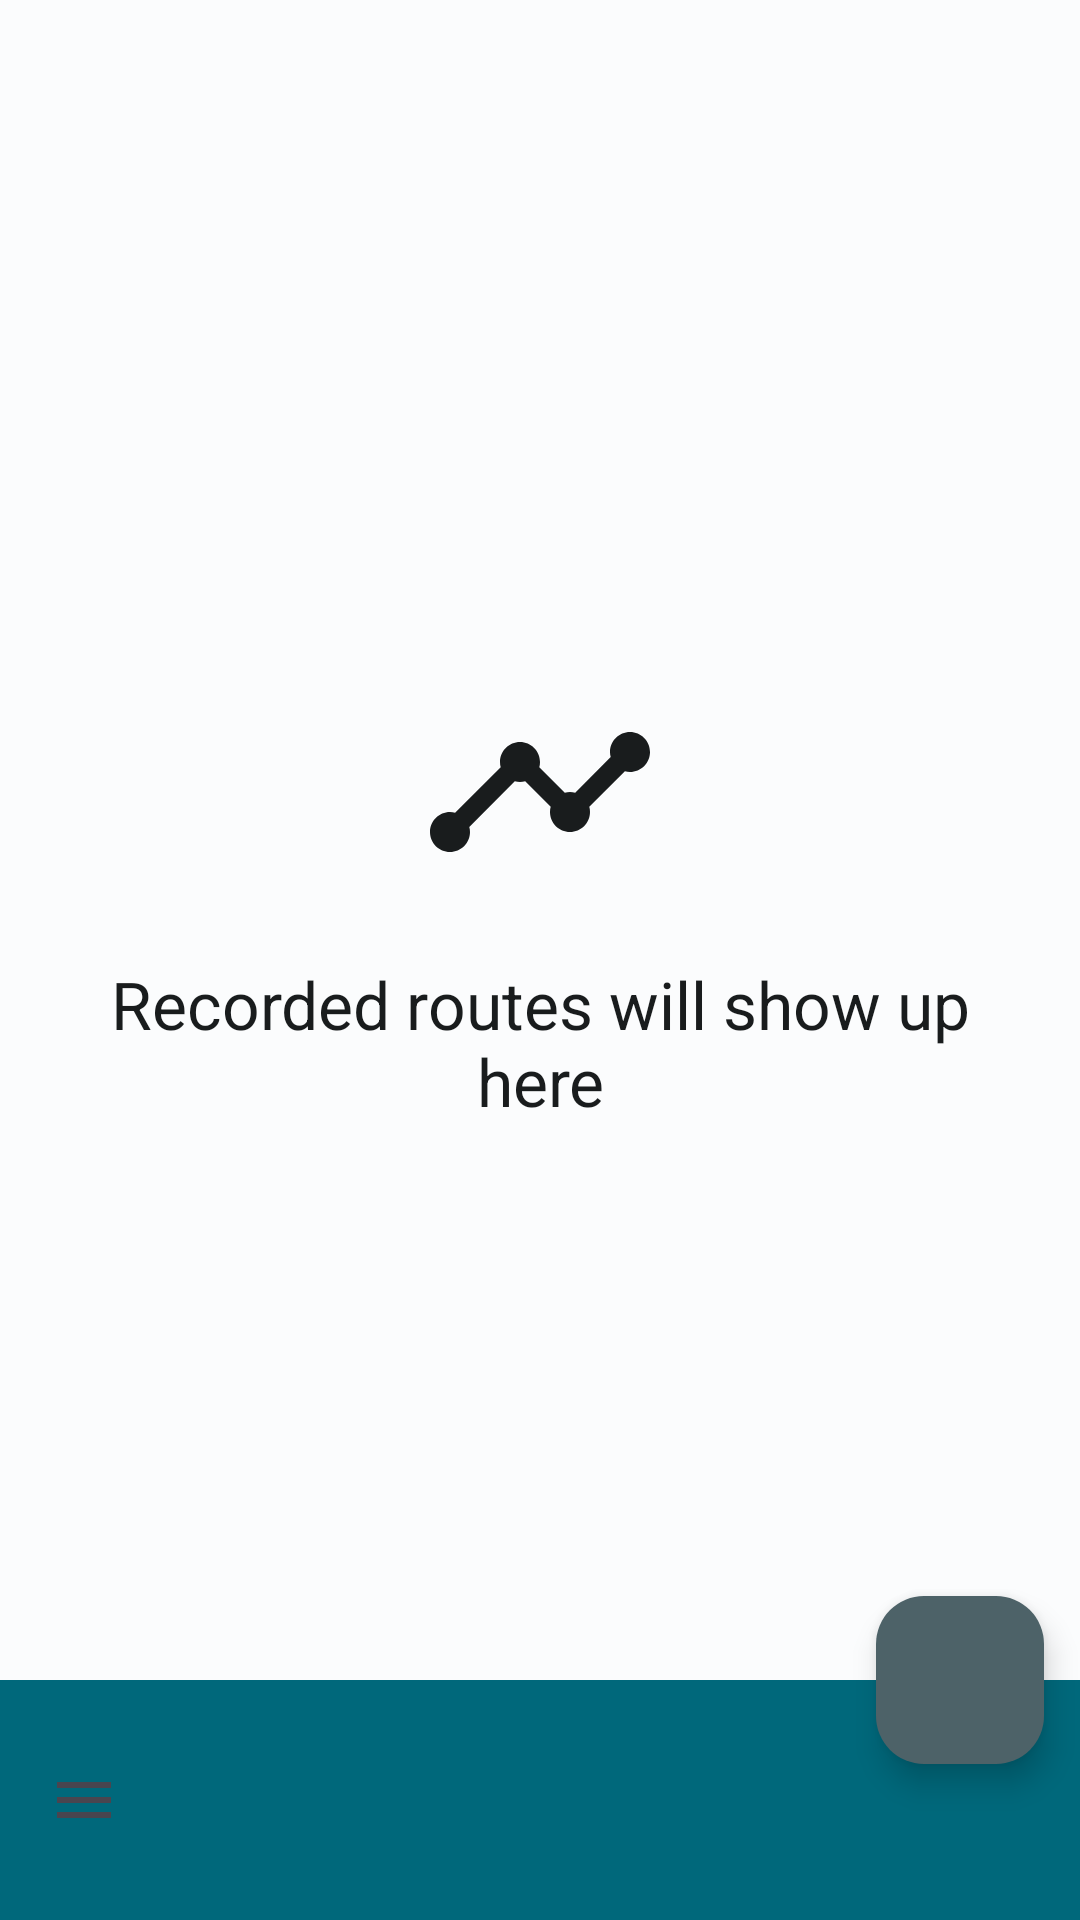

Layout XML and referenced resources for this Android screen:
<!-- AndroidManifest.xml: application theme AppTheme -->
<!-- res/layout/fragment_gpx_list.xml -->
<androidx.constraintlayout.widget.ConstraintLayout xmlns:android="http://schemas.android.com/apk/res/android"
    xmlns:app="http://schemas.android.com/apk/res-auto"
    xmlns:tools="http://schemas.android.com/tools"
    android:layout_width="match_parent"
    android:layout_height="match_parent"
    android:clipToPadding="false"
    android:clipChildren="false"
    android:id="@+id/fragment_gpx_list"
    android:background="@color/md_background"
    tools:context="com.iboism.gpxrecorder.records.list.GpxListFragment">

    <androidx.recyclerview.widget.RecyclerView android:id="@+id/gpx_listView"
        android:layout_width="0dp"
        android:layout_height="0dp"
        android:background="@color/md_background"
        android:clipToPadding="false"
        android:footerDividersEnabled="true"
        android:headerDividersEnabled="true"
        android:scrollbars="none"
        app:layout_constraintBottom_toTopOf="@id/toolbar_wrapper_layout"
        app:layout_constraintEnd_toEndOf="parent"
        app:layout_constraintStart_toStartOf="parent"
        app:layout_constraintTop_toTopOf="parent"
        />

    <TextView android:id="@+id/placeholder_routes_text"
        android:layout_width="0dp"
        android:layout_height="wrap_content"
        android:layout_marginBottom="24dp"
        android:layout_marginEnd="26dp"
        android:layout_marginStart="26dp"
        android:text="Recorded routes will show up here"
        android:textAlignment="center"
        android:textColor="@color/md_onSurface"
        android:textSize="22sp"
        app:layout_constraintTop_toBottomOf="@id/guideline_center"
        app:layout_constraintEnd_toEndOf="parent"
        app:layout_constraintStart_toStartOf="parent" />

    <ImageView android:id="@+id/placeholder_routes_icon"
        android:layout_width="80dp"
        android:layout_height="80dp"
        android:src="@drawable/ic_route"
        android:layout_marginBottom="16dp"
        app:layout_constraintBottom_toTopOf="@+id/guideline_center"
        app:layout_constraintEnd_toEndOf="parent"
        app:layout_constraintStart_toStartOf="parent"
        app:tint="@color/md_onSurface" />

    <androidx.constraintlayout.widget.Guideline android:id="@+id/guideline_center"
        android:layout_width="wrap_content"
        android:layout_height="wrap_content"
        android:orientation="horizontal"
        app:layout_constraintGuide_percent=".5" />

    <com.google.android.material.floatingactionbutton.FloatingActionButton
        android:id="@+id/fab"
        android:layout_width="wrap_content"
        android:layout_height="wrap_content"
        app:tint="@color/md_onSecondary"
        app:backgroundTint="@color/md_secondary"
        app:srcCompat="@drawable/ic_near_me"
        app:layout_constraintTop_toTopOf="@id/toolbar_wrapper_layout"
        app:layout_constraintBottom_toTopOf="@id/toolbar_wrapper_layout"
        app:layout_constraintRight_toRightOf="parent"
        android:layout_marginEnd="12dp"
        android:contentDescription="Start recording button" />

    <androidx.coordinatorlayout.widget.CoordinatorLayout android:id="@+id/toolbar_wrapper_layout"
        android:layout_height="wrap_content"
        android:layout_width="0dp"
        android:clipToPadding="false"
        app:layout_constraintBottom_toBottomOf="parent"
        app:layout_constraintLeft_toLeftOf="parent"
        app:layout_constraintRight_toRightOf="parent"
        android:elevation="2dp"
        >

        <com.google.android.material.bottomappbar.BottomAppBar
            android:id="@+id/bottomAppBar"
            android:layout_width="match_parent"
            android:layout_height="wrap_content"
            android:layout_gravity="bottom"
            app:fabAlignmentMode="end"
            app:fabCradleVerticalOffset="16dp"
            app:fabAnimationMode="slide"
            android:foregroundTint="@color/on_nav_bar_surface"
            app:backgroundTint="@color/nav_bar_surface"
            app:navigationIcon="@drawable/ic_menu"
            />

    </androidx.coordinatorlayout.widget.CoordinatorLayout>

</androidx.constraintlayout.widget.ConstraintLayout>
<!-- resources referenced by this layout -->
<resources>
  <color name="md_background">#FBFCFD</color>
  <color name="md_onSecondary">#FFFFFF</color>
  <color name="md_onSurface">#191C1D</color>
  <color name="md_secondary">#4D6268</color>
  <color name="nav_bar_surface">@color/md_primary</color>
  <color name="on_nav_bar_surface">@color/md_onPrimary</color>
  <!-- drawable ic_menu (drawable) -->
  <vector xmlns:android="http://schemas.android.com/apk/res/android"
      android:width="24dp"
      android:height="24dp"
      android:viewportWidth="24"
      android:viewportHeight="24">
    <path
        android:fillColor="#FFfefefe"
        android:pathData="M3,18h18v-2L3,16v2zM3,13h18v-2L3,11v2zM3,6v2h18L21,6L3,6z"/>
  </vector>
  <!-- drawable ic_route (drawable) -->
  <vector android:height="24dp" android:viewportHeight="24.0"
      android:viewportWidth="24.0" android:width="24dp" xmlns:android="http://schemas.android.com/apk/res/android">
      <group>
          <clip-path android:pathData="M0,0h24v24H0V0z M 0,0"/>
          <path android:fillColor="#000000" android:pathData="M23 8c0 1.1,-0.9 2,-2 2,-0.18 0,-0.35,-0.02,-0.51,-0.07l-3.56 3.55c0.05 0.16 0.07 0.34 0.07 0.52 0 1.1,-0.9 2,-2 2s-2,-0.9,-2,-2c0,-0.18 0.02,-0.36 0.07,-0.52l-2.55,-2.55c-0.16 0.05,-0.34 0.07,-0.52 0.07s-0.36,-0.02,-0.52,-0.07l-4.55 4.56c0.05 0.16 0.07 0.33 0.07 0.51 0 1.1,-0.9 2,-2 2s-2,-0.9,-2,-2 0.9,-2 2,-2c0.18 0 0.35 0.02 0.51 0.07l4.56,-4.55C8.02 9.36 8 9.18 8 9c0,-1.1 0.9,-2 2,-2s2 0.9 2 2c0 0.18,-0.02 0.36,-0.07 0.52l2.55 2.55c0.16,-0.05 0.34,-0.07 0.52,-0.07s0.36 0.02 0.52 0.07l3.55,-3.56C19.02 8.35 19 8.18 19 8c0,-1.1 0.9,-2 2,-2s2 0.9 2 2z"/>
      </group>
  </vector>
  <style name="AppTheme" parent="Theme.Material3.DayNight">
          <item name="colorPrimary">@color/md_primary</item>
          <item name="colorPrimaryDark">#4D6268</item>
          <item name="colorAccent">@color/md_secondary</item>
          <item name="windowActionBar">false</item>
          <item name="android:windowContentOverlay">@null</item>
      </style>
  <color name="md_primary">#00687B</color>
  <color name="md_onPrimary">#FFFFFF</color>
</resources>
